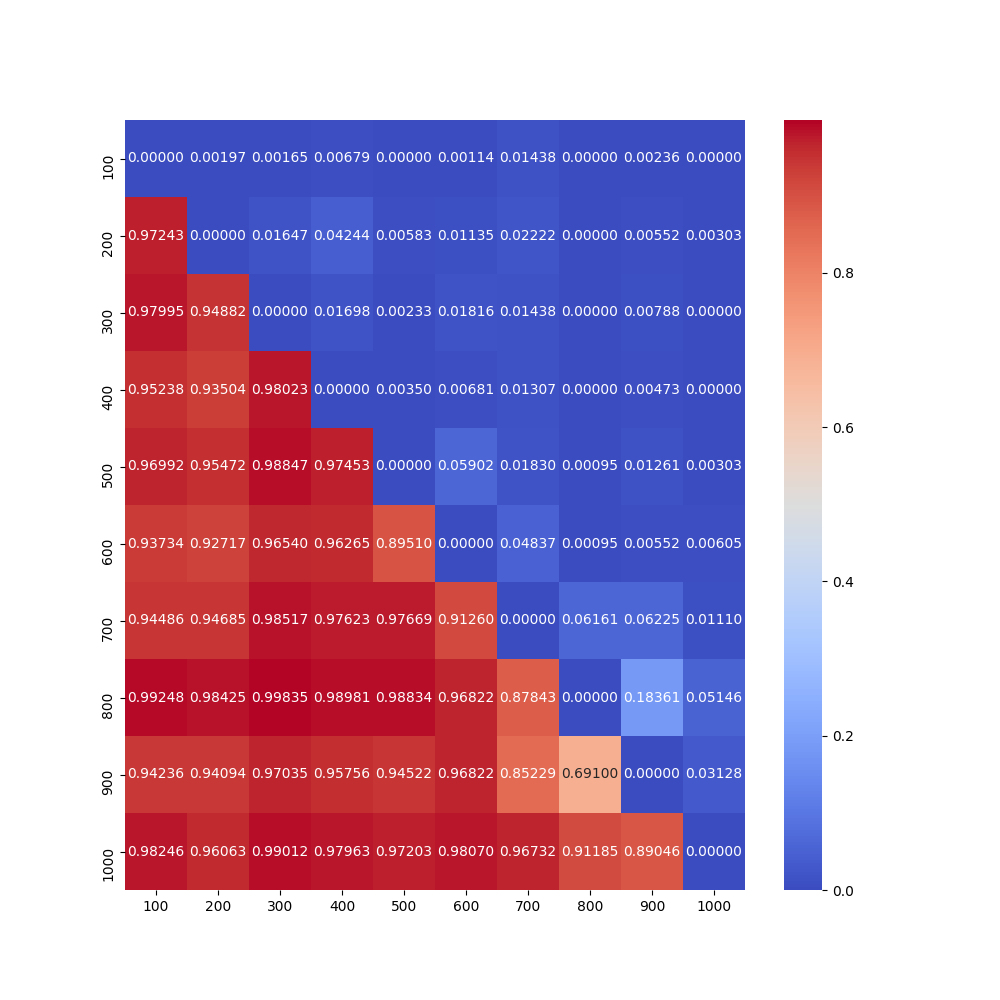

The table this chart was drawn from, first rows:
0.00000, 0.00197, 0.00165, 0.00679, 0.00000, 0.00114, 0.01438, 0.00000, 0.00236, 0.00000
0.9724, 0.00000, 0.01647, 0.04244, 0.00583, 0.01135, 0.02222, 0.00000, 0.00552, 0.00303
0.9799, 0.9488, 0.00000, 0.01698, 0.00233, 0.01816, 0.01438, 0.00000, 0.00788, 0.00000
0.9524, 0.935, 0.9802, 0.00000, 0.00350, 0.00681, 0.01307, 0.00000, 0.00473, 0.00000
0.9699, 0.9547, 0.9885, 0.9745, 0.00000, 0.05902, 0.01830, 0.00095, 0.01261, 0.00303
0.9373, 0.9272, 0.9654, 0.9627, 0.8951, 0.00000, 0.04837, 0.00095, 0.00552, 0.00605
0.9449, 0.9468, 0.9852, 0.9762, 0.9767, 0.9126, 0.00000, 0.06161, 0.06225, 0.01110
0.9925, 0.9842, 0.9983, 0.9898, 0.9883, 0.9682, 0.8784, 0.00000, 0.1836, 0.05146
0.9424, 0.9409, 0.9704, 0.9576, 0.9452, 0.9682, 0.8523, 0.691, 0.00000, 0.03128
0.9825, 0.9606, 0.9901, 0.9796, 0.972, 0.9807, 0.9673, 0.9119, 0.8905, 0.00000
